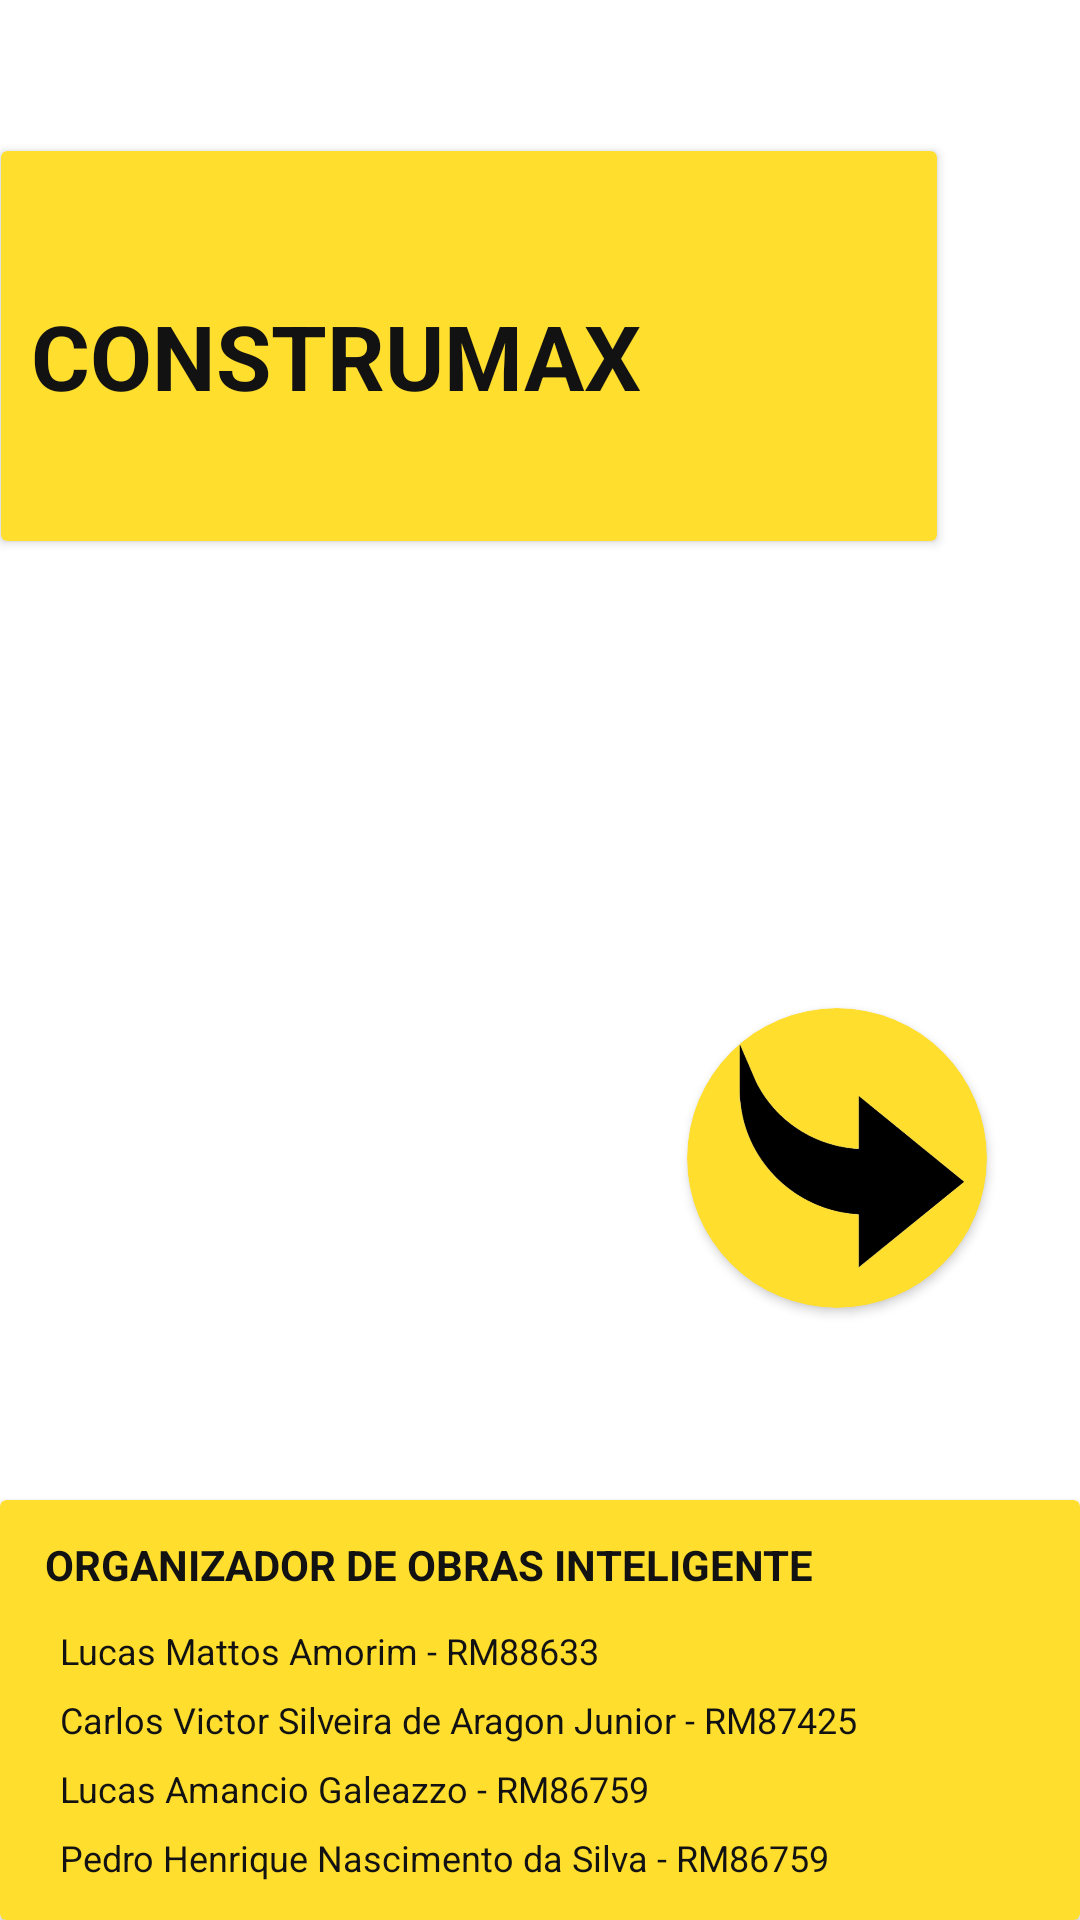

Here is an Android app screen rendered from its layout file. Give the layout XML and the strings, colors and styles it references.
<!-- AndroidManifest.xml: application theme Theme.MVP_Project -->
<!-- res/layout/activity_main.xml -->
<?xml version="1.0" encoding="utf-8"?>
<androidx.constraintlayout.widget.ConstraintLayout
    xmlns:android="http://schemas.android.com/apk/res/android"
    xmlns:app="http://schemas.android.com/apk/res-auto"
    xmlns:tools="http://schemas.android.com/tools"
    android:layout_width="match_parent"
    android:layout_height="match_parent"
    android:background="@drawable/background">


    <androidx.cardview.widget.CardView
        android:layout_width="312dp"
        android:layout_height="130dp"
        android:visibility="visible"
        app:cardBackgroundColor="@color/yellow"
        app:layout_constraintBottom_toBottomOf="parent"
        app:layout_constraintEnd_toEndOf="parent"
        app:layout_constraintHorizontal_bias="0.01"
        app:layout_constraintStart_toStartOf="parent"
        app:layout_constraintTop_toTopOf="parent"
        app:layout_constraintVertical_bias="0.099" >

        <TextView
            android:id="@+id/text_View"
            android:layout_width="wrap_content"
            android:layout_marginTop="48dp"
            android:layout_marginStart="10dp"
            android:layout_height="wrap_content"
            android:textSize="30sp"
            android:textStyle="bold"
            android:textColor="#121212"
            android:text="@string/construmax" />

        <FrameLayout
            android:layout_width="70dp"
            android:layout_height="70dp"
            android:background="@drawable/building"
            android:layout_marginTop="31dp"
            android:layout_marginStart="230dp"
            />


    </androidx.cardview.widget.CardView>

    <Button
        android:id="@+id/start_button"
        android:layout_width="100dp"
        android:layout_height="100dp"
        android:background="?android:attr/selectableItemBackground"
        app:layout_constraintBottom_toBottomOf="parent"
        app:layout_constraintEnd_toEndOf="parent"
        app:layout_constraintHorizontal_bias="0.881"
        app:layout_constraintStart_toStartOf="parent"
        app:layout_constraintTop_toTopOf="parent"
        app:layout_constraintVertical_bias="0.622"
        />

    <androidx.cardview.widget.CardView
        android:layout_width="100dp"
        android:layout_height="100dp"
        app:cardBackgroundColor="@color/yellow"
        app:cardCornerRadius="50dp"
        app:layout_constraintBottom_toBottomOf="parent"
        app:layout_constraintEnd_toEndOf="parent"
        app:layout_constraintHorizontal_bias="0.881"
        app:layout_constraintStart_toStartOf="parent"
        app:layout_constraintTop_toTopOf="parent"
        app:layout_constraintVertical_bias="0.622" >

        <FrameLayout
            android:layout_width="75dp"
            android:layout_height="75dp"
            android:layout_marginLeft="5dp"
            android:background="@drawable/arrow"
            android:layout_gravity="center"
            />

    </androidx.cardview.widget.CardView>



    <androidx.cardview.widget.CardView
        android:layout_width="match_parent"
        android:layout_height="140dp"
        app:cardBackgroundColor="@color/yellow"
        app:layout_constraintBottom_toBottomOf="parent"
        app:layout_constraintTop_toTopOf="parent"
        app:layout_constraintVertical_bias="1.0"
        tools:layout_editor_absoluteX="0dp" >

        <TextView
            android:id="@+id/textView2"
            android:layout_width="wrap_content"
            android:layout_height="wrap_content"
            android:text="@string/organizador_de_obras_inteligente"
            android:layout_marginTop="12dp"
            android:layout_marginStart="15dp"
            android:textStyle="bold"
            android:textColor="#121212"/>

        <TextView
            android:id="@+id/textView3"
            android:layout_width="wrap_content"
            android:layout_height="wrap_content"
            android:text="@string/lucas_mattos_amorim_rm88633"
            android:layout_marginTop="42dp"
            android:textSize="12sp"
            android:layout_marginStart="20dp"
            android:textColor="#121212"/>

        <TextView
            android:id="@+id/textView4"
            android:layout_width="wrap_content"
            android:layout_height="wrap_content"
            android:text="@string/carlos_victor_silveira_de_aragon_junior_rm87425"
            android:layout_marginTop="65dp"
            android:textSize="12sp"
            android:layout_marginStart="20dp"
            android:textColor="#121212"/>

        <TextView
            android:id="@+id/textView5"
            android:layout_width="wrap_content"
            android:layout_height="wrap_content"
            android:text="@string/lucas_amancio_galeazzo_rm86759"
            android:layout_marginTop="88dp"
            android:textSize="12sp"
            android:layout_marginStart="20dp"
            android:textColor="#121212"/>

        <TextView
            android:id="@+id/textView6"
            android:layout_width="wrap_content"
            android:layout_height="wrap_content"
            android:text="@string/pedro_henrique_nascimento_da_silva_rm86759"
            android:layout_marginTop="111dp"
            android:textSize="12sp"
            android:layout_marginStart="20dp"
            android:textColor="#121212"/>
    </androidx.cardview.widget.CardView>
</androidx.constraintlayout.widget.ConstraintLayout>
<!-- resources referenced by this layout -->
<resources>
  <color name="yellow">#FFDE2E</color>
  <!-- drawable arrow: png bitmap (drawable, 21959 bytes) -->
  <string name="carlos_victor_silveira_de_aragon_junior_rm87425">Carlos Victor Silveira de Aragon Junior - RM87425</string>
  <string name="construmax">CONSTRUMAX</string>
  <string name="lucas_amancio_galeazzo_rm86759">Lucas Amancio Galeazzo - RM86759</string>
  <string name="lucas_mattos_amorim_rm88633">Lucas Mattos Amorim - RM88633</string>
  <string name="organizador_de_obras_inteligente">ORGANIZADOR DE OBRAS INTELIGENTE</string>
  <string name="pedro_henrique_nascimento_da_silva_rm86759">Pedro Henrique Nascimento da Silva - RM86759</string>
  <style name="Theme.MVP_Project" parent="Theme.MaterialComponents.DayNight.NoActionBar">
          
          <item name="colorPrimary">@color/yellow</item>
          <item name="colorPrimaryVariant">@color/black</item>
          <item name="colorOnPrimary">@color/white</item>
          
          <item name="colorSecondary">@color/teal_200</item>
          <item name="colorSecondaryVariant">@color/teal_700</item>
          <item name="colorOnSecondary">@color/black</item>
          
          <item name="android:statusBarColor" tools:targetApi="l">?attr/colorPrimaryVariant</item>
          
      </style>
  <color name="black">#FF000000</color>
  <color name="white">#FFFFFFFF</color>
  <color name="teal_200">#FF03DAC5</color>
  <color name="teal_700">#FF018786</color>
</resources>
